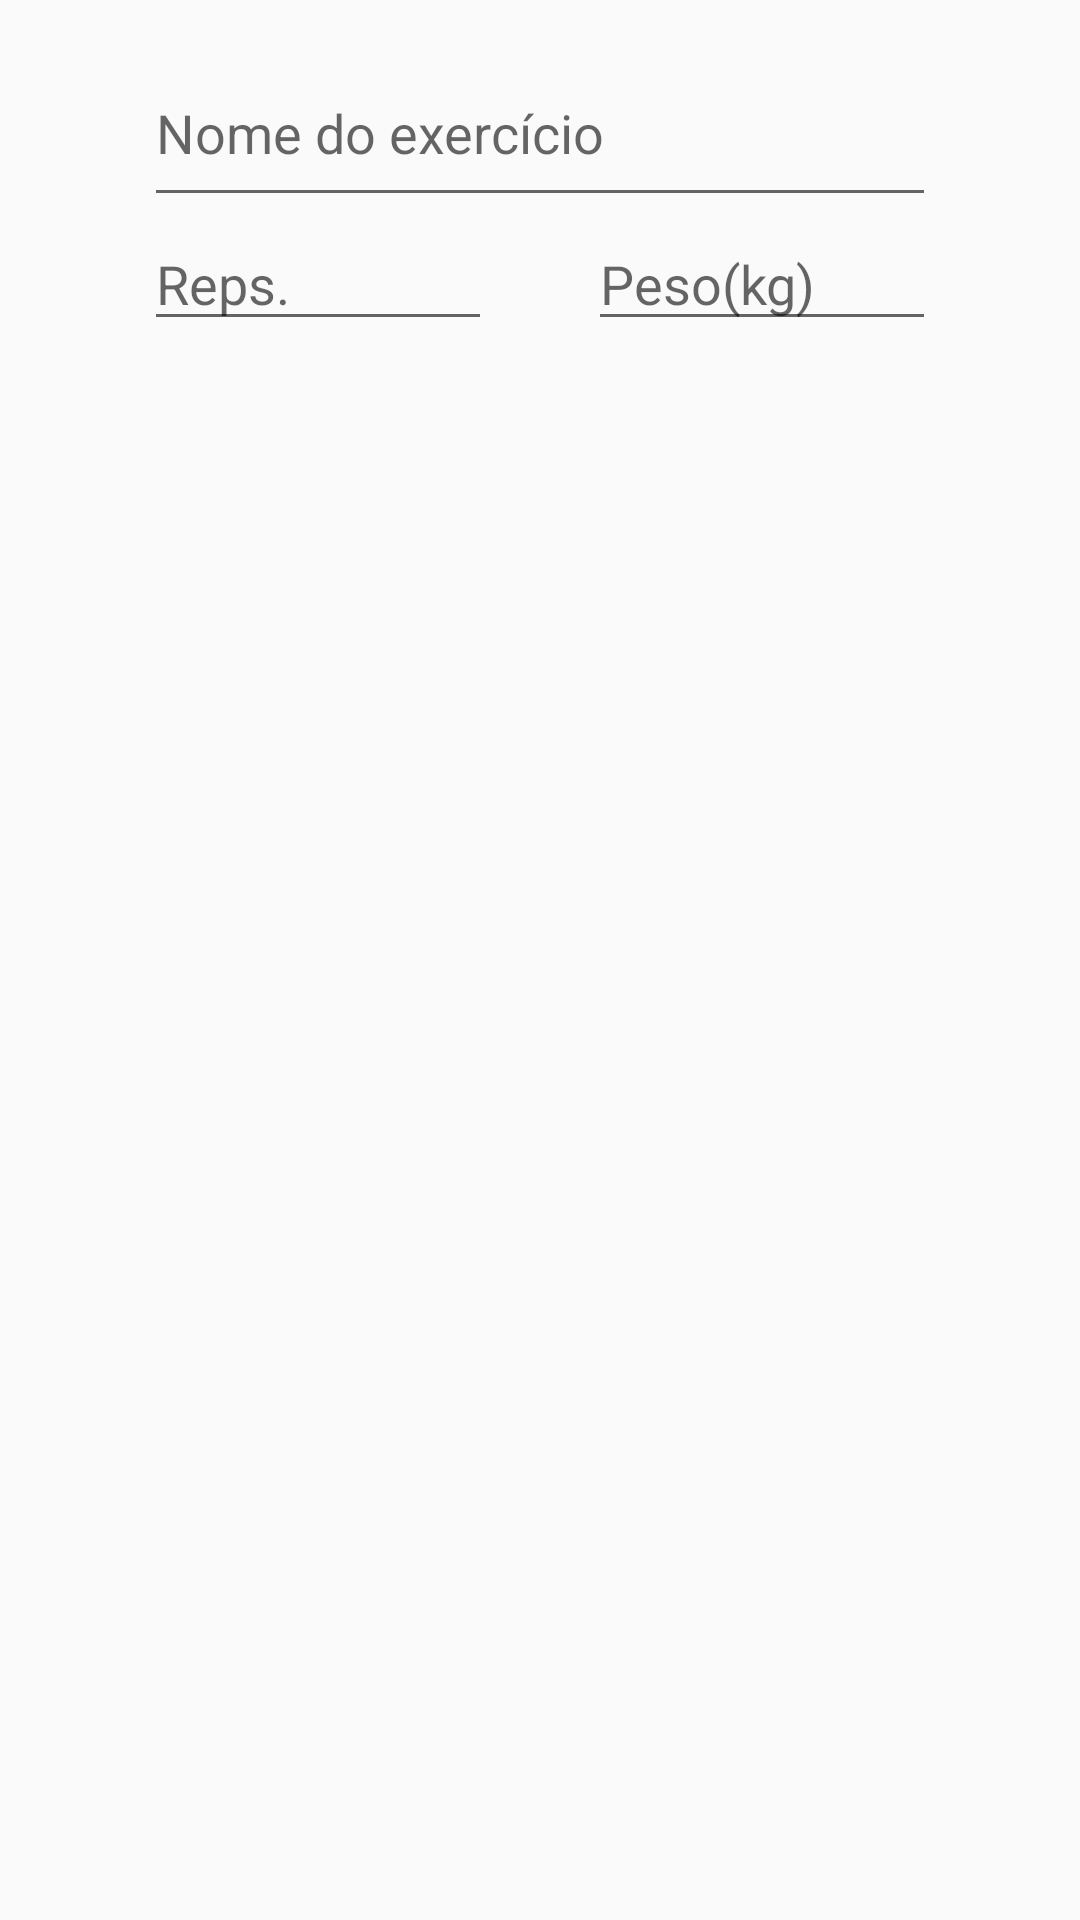

Layout XML and referenced resources for this Android screen:
<!-- AndroidManifest.xml: application theme AppTheme -->
<!-- res/layout/dialog_new_exercise.xml -->
<?xml version="1.0" encoding="utf-8"?>
<LinearLayout xmlns:android="http://schemas.android.com/apk/res/android"
    xmlns:tools="http://schemas.android.com/tools"
    android:layout_width="match_parent"
    android:layout_height="match_parent"
    tools:layout_editor_absoluteY="16dp"
    tools:layout_editor_absoluteX="16dp"
    android:orientation="vertical"
    android:paddingLeft="48dp"
    android:paddingRight="48dp"
    android:gravity="center_horizontal">


    <EditText
        android:id="@+id/et_exercise_name"
        android:layout_width="match_parent"
        android:layout_height="wrap_content"
        android:paddingTop="32dp"
        android:paddingBottom="16dp"
        android:ems="10"
        android:inputType="textPersonName"
        android:hint="@string/hint_dialog_exercise_name" />

    <LinearLayout
        android:layout_width="match_parent"
        android:layout_height="wrap_content"
        android:orientation="horizontal"
        >

        <EditText
            android:id="@+id/et_exercise_reps"
            android:layout_width="0dp"
            android:layout_height="wrap_content"
            android:layout_weight="1"
            android:ems="5"
            android:hint="@string/label_exercise_reps"
            android:inputType="number"
            android:maxLength="3"
            android:layout_marginRight="32dp"
            android:layout_marginEnd="32dp"/>

        <EditText
            android:id="@+id/et_exercise_weight"
            android:layout_width="0dp"
            android:layout_height="wrap_content"
            android:layout_weight="1"
            android:ems="5"
            android:hint="@string/label_exercise_weight"
            android:inputType="number"
            android:maxLength="3" />

    </LinearLayout>



</LinearLayout>
<!-- resources referenced by this layout -->
<resources>
  <string name="hint_dialog_exercise_name">Nome do exercício</string>
  <string name="label_exercise_reps">Reps.</string>
  <string name="label_exercise_weight">Peso(kg)</string>
  <style name="AppTheme" parent="Theme.AppCompat.Light.DarkActionBar">
          
          <item name="colorPrimary">@color/colorPrimary</item>
          <item name="colorPrimaryDark">@color/colorPrimaryDark</item>
          <item name="colorAccent">@color/colorAccent</item>
          <item name="actionModeStyle">@style/LStyled.ActionMode</item>
      </style>
  <color name="colorPrimary">#009688</color>
  <color name="colorPrimaryDark">#00796B</color>
  <color name="colorAccent">#CDDC39</color>
  <style name="LStyled.ActionMode" parent="@style/Widget.AppCompat.ActionMode">
          <item name="background">@color/colorSecondary</item>
      </style>
  <color name="colorSecondary">#00695C</color>
</resources>
